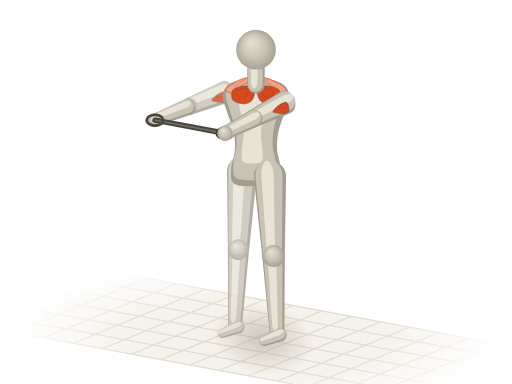
t = 0.00 s
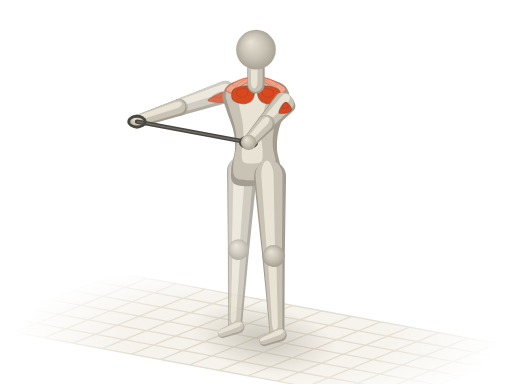
t = 0.45 s
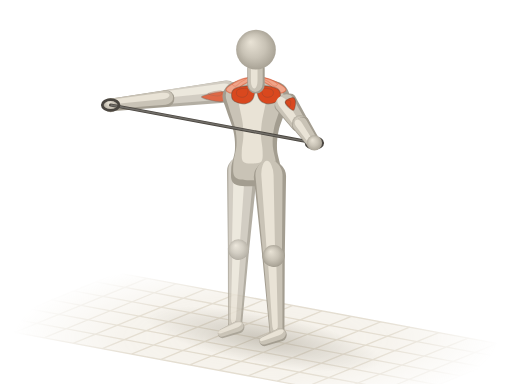
t = 0.85 s
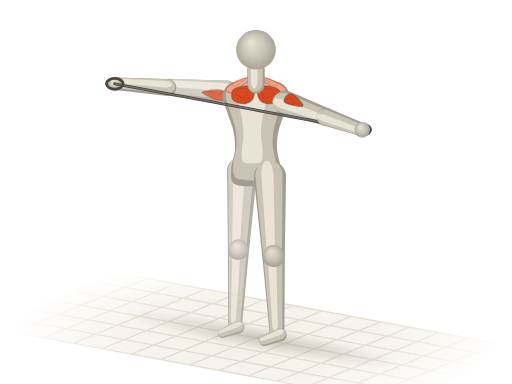
t = 1.30 s
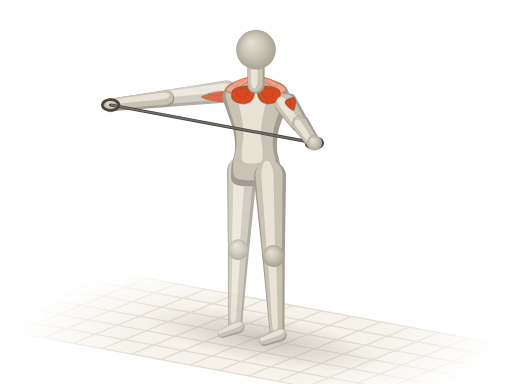
t = 1.75 s
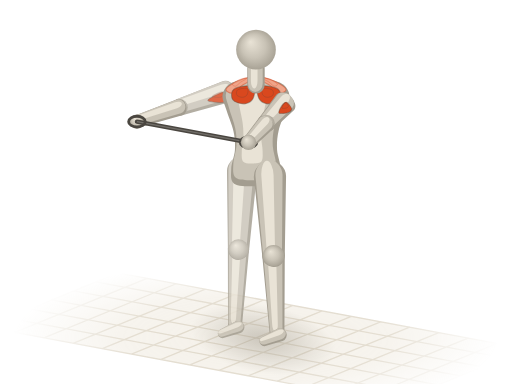
t = 2.15 s

The animated SVG that drew these frames (rendered in a browser with its animation timeline set to each time). Animation: 31 SMIL elements (animate=15,animateTransform=16); one cycle of 2.60 s, repeats indefinitely.

<svg xmlns="http://www.w3.org/2000/svg" viewBox="0 0 400 300"><title>弹力带拉开 · Band Pull Apart</title><defs><radialGradient id="a3-sph" cx=".5" cy=".5" r=".55" fx=".36" fy=".3"><stop offset="0" stop-color="#e9e3d6"/><stop offset=".55" stop-color="#c9c3b6"/><stop offset="1" stop-color="#a39d90"/></radialGradient><path id="a3s0" d="M-9.5 0C-9.5 6.3 -9.7 15.4 -7.4 19C-5.1 22.6 -0.2 21.6 4.2 21.5C8.6 21.4 14.1 18.7 19 18.3C24 18 28.5 18.3 33.8 19.6C39.1 20.9 46.2 24.4 50.8 25.9C55.3 27.5 58.2 29.4 61.3 29.1C64.5 28.8 67.7 26.8 69.8 24C71.9 21.3 73 16 74 12.6C75.1 9.3 75.8 6.5 76.1 3.8C76.5 1.1 76.5 -1.1 76.1 -3.8C75.8 -6.5 75.1 -9.3 74 -12.6C73 -16 71.9 -21.3 69.8 -24C67.7 -26.8 64.5 -28.8 61.3 -29.1C58.2 -29.4 55.3 -27.5 50.8 -25.9C46.2 -24.4 39.1 -20.9 33.8 -19.6C28.5 -18.3 24 -18 19 -18.3C14.1 -18.7 8.6 -21.4 4.2 -21.5C-0.2 -21.6 -5.1 -22.6 -7.4 -19C-9.7 -15.4 -9.5 -6.3 -9.5 0Z"/><path id="a3s5" d="M0 8.6L48.3 6.6A6.6 6.6 0 0 0 48.3 -6.6L0 -8.6A8.6 8.6 0 0 0 0 8.6Z"/><path id="a3s7" d="M0 6.6L43.9 4.9A4.9 4.9 0 0 0 43.9 -4.9L0 -6.6A6.6 6.6 0 0 0 0 6.6Z"/><path id="a3s8" d="M0 11.8L60.8 8.3A8.3 8.3 0 0 0 60.8 -8.3L0 -11.8A11.8 11.8 0 0 0 0 11.8Z"/><path id="a3s9" d="M0 8.3L58.7 5.5A5.5 5.5 0 0 0 58.7 -5.5L0 -8.3A8.3 8.3 0 0 0 0 8.3Z"/><path id="a3s10" d="M0 4.9L13.3 3.6A3.6 3.6 0 0 0 13.3 -3.6L0 -4.9A4.9 4.9 0 0 0 0 4.9Z"/><path id="a3s11" d="M0 9.2L33.5 7A7 7 0 0 0 33.5 -7L0 -9.2A9.2 9.2 0 0 0 0 9.2Z"/><path id="a3s13" d="M0 7L30.4 5.2A5.2 5.2 0 0 0 30.4 -5.2L0 -7A7 7 0 0 0 0 7Z"/><path id="a3s14" d="M0 12.6L61.8 8.8A8.8 8.8 0 0 0 61.8 -8.8L0 -12.6A12.6 12.6 0 0 0 0 12.6Z"/><path id="a3s15" d="M0 8.8L59.7 5.8A5.8 5.8 0 0 0 59.7 -5.8L0 -8.8A8.8 8.8 0 0 0 0 8.8Z"/><path id="a3s16" d="M0 5.2L13.3 3.8A3.8 3.8 0 0 0 13.3 -3.8L0 -5.2A5.2 5.2 0 0 0 0 5.2Z"/><path id="a3s17" d="M0 6.8L12.7 6.8A6.8 6.8 0 0 0 12.7 -6.8L0 -6.8A6.8 6.8 0 0 0 0 6.8Z"/><radialGradient id="a3-fade" gradientUnits="userSpaceOnUse" cx="200" cy="264" r="190" gradientTransform="translate(200 264) scale(1 .32) translate(-200 -264)"><stop offset="0" stop-color="#fff"/><stop offset=".55" stop-color="#fff" stop-opacity=".75"/><stop offset="1" stop-color="#fff" stop-opacity="0"/></radialGradient><mask id="a3-gm" maskUnits="userSpaceOnUse" x="0" y="0" width="400" height="300"><rect width="400" height="300" fill="url(#a3-fade)"/></mask><radialGradient id="a3-shd"><stop offset="0" stop-color="#a39d90" stop-opacity=".5"/><stop offset=".55" stop-color="#a39d90" stop-opacity=".22"/><stop offset="1" stop-color="#a39d90" stop-opacity="0"/></radialGradient></defs><g mask="url(#a3-gm)"><path d="M92.1 213.2L411.3 272.6L307.9 314.8L-11.3 255.4Z" fill="#efeadf" fill-opacity=".7"/><path d="M92.1 213.2L-11.3 255.4M114.9 217.5L11.5 259.7M137.7 221.7L34.3 263.9M160.5 225.9L57.1 268.2M183.3 230.2L79.9 272.4M206.1 234.4L102.7 276.6M228.9 238.6L125.5 280.9M251.7 242.9L148.3 285.1M274.5 247.1L171.1 289.4M297.3 251.4L193.9 293.6M320.1 255.6L216.7 297.8M342.9 259.8L239.5 302.1M365.7 264.1L262.3 306.3M388.5 268.3L285.1 310.5M411.3 272.6L307.9 314.8M92.1 213.2L411.3 272.6M74.9 220.3L394 279.6M57.6 227.3L376.8 286.6M40.4 234.3L359.6 293.7M23.2 241.4L342.4 300.7M6 248.4L325.1 307.7M-11.3 255.4L307.9 314.8" fill="none" stroke="#ddd5c5" stroke-width="1"/></g><g transform="rotate(10.5)"><ellipse fill="url(#a3-shd)" cx="250.5" cy="223" rx="40.8" ry="27.7"><animate attributeName="rx" values="40.8;42.7;48.8;60.1;75.4;91;102.7;109.3;111.3;109.3;102.7;91;75.4;60.1;48.8;42.7;40.8" dur="2.6s" repeatCount="indefinite"/><animate attributeName="ry" values="27.7;27.7;27.4;26.5;24.3;20.6;16;11.8;9.9;11.8;16;20.6;24.3;26.5;27.4;27.7;27.7" dur="2.6s" repeatCount="indefinite"/></ellipse></g><g opacity=".82"><g transform="translate(186.3 194.8) rotate(92.6)"><use href="#a3s9" fill="#a39d90"/><use href="#a3s9" fill="#c9c3b6" transform="matrix(0.98 0 0 0.84 -0.4 0.5)"/><use href="#a3s9" fill="#e9e3d6" transform="matrix(0.9 0 0 0.38 0.3 1.5)"/></g><g transform="translate(186.1 255.6) rotate(157.8)"><use href="#a3s10" fill="#a39d90"/><use href="#a3s10" fill="#c9c3b6" transform="matrix(0.98 0 0 0.84 0.2 0.7)"/><use href="#a3s10" fill="#e9e3d6" transform="matrix(0.9 0 0 0.38 0.8 1.9)"/></g><g transform="translate(189.1 134) rotate(92.6)"><use href="#a3s8" fill="#a39d90"/><use href="#a3s8" fill="#c9c3b6" transform="matrix(0.98 0 0 0.84 -0.8 0.8)"/><use href="#a3s8" fill="#e9e3d6" transform="matrix(0.9 0 0 0.38 -0.8 2.2)"/></g><g transform="translate(186.3 194.8)"><circle r="7.9" fill="url(#a3-sph)"/></g><g transform="translate(177.2 71.5) rotate(158.3) scale(0.66 1)"><animateTransform attributeName="transform" type="translate" values="177.2 71.5;177.2 71.5;177.2 71.5;177.2 71.5;177.2 71.5;177.2 71.5;177.2 71.5;177.2 71.5;177.2 71.5;177.2 71.5;177.2 71.5;177.2 71.5;177.2 71.5;177.2 71.5;177.2 71.5;177.2 71.5;177.2 71.5" dur="2.6s" repeatCount="indefinite"/><animateTransform attributeName="transform" type="rotate" values="158.3;158.6;159.6;162.1;166.4;172;177.6;182.1;184;182.1;177.6;172;166.4;162.1;159.6;158.6;158.3" additive="sum" dur="2.6s" repeatCount="indefinite"/><animateTransform attributeName="transform" type="scale" values="0.66 1;0.67 1;0.73 1;0.83 1;0.93 1;0.99 1;1 1;0.97 1;0.95 1;0.97 1;1 1;0.99 1;0.93 1;0.83 1;0.73 1;0.67 1;0.66 1" additive="sum" dur="2.6s" repeatCount="indefinite"/><use href="#a3s5" fill="#a39d90"/><use href="#a3s5" fill="#c9c3b6" transform="matrix(0.98 0 0 0.84 0.8 1.2)"/><use href="#a3s5" fill="#e9e3d6" transform="matrix(0.9 0 0 0.38 3.3 3.2)"/><path id="a3m6" d="M-1.9 -0.7C-2.7 -1.8 -1.3 -5.2 0 -6.2C1.3 -7.3 3.5 -7.4 5.8 -7.3C8.1 -7.1 11.1 -6.2 13.5 -5.3C15.9 -4.5 20.1 -2.8 20.3 -2C20.4 -1.2 17.1 -0.8 14.5 -0.4C11.9 0 7.6 0.4 4.8 0.4C2.1 0.3 -1.1 0.4 -1.9 -0.7Z" fill="#d9481f" stroke="#4a4640" stroke-opacity=".38" stroke-width=".9" stroke-linejoin="round"/><use href="#a3m6" fill="#fffdf8" fill-opacity=".3" stroke="none" transform="matrix(0.5 0 0 0.5 4.8 1)"/></g><g transform="translate(147.8 83.2)"><animateTransform attributeName="transform" type="translate" values="147.8 83.2;146.9 83.4;144 83.9;139.2 83.8;133.8 82.1;129.9 78.2;128.9 73.6;130.3 69.8;131.4 68.4;130.3 69.8;128.9 73.6;129.9 78.2;133.8 82.1;139.2 83.8;144 83.9;146.9 83.4;147.8 83.2" dur="2.6s" repeatCount="indefinite"/><circle r="6.4" fill="url(#a3-sph)"/></g></g><g transform="translate(200 136.1) rotate(-90) scale(1 0.9)"><use href="#a3s0" fill="#a39d90"/><use href="#a3s0" fill="#c9c3b6" transform="matrix(0.94 0 0 0.86 4.2 -1.2)"/><use href="#a3s0" fill="#e9e3d6" transform="matrix(0.72 0 0 0.42 15.3 -3.3)"/><path id="a3m1" d="M76.1 3.2C76 5.2 74.5 11.4 73 15.2C71.4 19 68.2 25.1 66.6 25.9C65 26.8 62.9 22.7 63.4 20.2C64 17.8 68 14.2 69.8 11.4C71.5 8.5 73 4.5 74 3.2C75.1 1.8 76.3 1.2 76.1 3.2Z" fill="#f0a58a" stroke="#d9481f" stroke-opacity=".5" stroke-width=".9" stroke-linejoin="round"/><use href="#a3m1" fill="#fffdf8" fill-opacity=".3" stroke="none" transform="matrix(0.5 0 0 0.5 37.1 5.6)"/><path id="a3m2" d="M76.1 -3.2C76 -5.2 74.5 -11.4 73 -15.2C71.4 -19 68.2 -25.1 66.6 -25.9C65 -26.8 62.9 -22.7 63.4 -20.2C64 -17.8 68 -14.2 69.8 -11.4C71.5 -8.5 73 -4.5 74 -3.2C75.1 -1.8 76.3 -1.2 76.1 -3.2Z" fill="#f0a58a" stroke="#d9481f" stroke-opacity=".5" stroke-width=".9" stroke-linejoin="round"/><use href="#a3m2" fill="#fffdf8" fill-opacity=".3" stroke="none" transform="matrix(0.5 0 0 0.5 37.1 -7.5)"/><path id="a3m3" d="M68.7 2.5C70 5.3 68.4 16 66.6 19C64.9 21.9 60.1 21.7 58.2 20.2C56.2 18.8 54.8 13.1 55 10.1C55.2 7.2 56.9 3.8 59.2 2.5C61.5 1.3 67.5 -0.2 68.7 2.5Z" fill="#d9481f" stroke="#4a4640" stroke-opacity=".38" stroke-width=".9" stroke-linejoin="round"/><use href="#a3m3" fill="#fffdf8" fill-opacity=".3" stroke="none" transform="matrix(0.5 0 0 0.5 32.6 4.5)"/><path id="a3m4" d="M68.7 -2.5C70 -5.3 68.4 -16 66.6 -19C64.9 -21.9 60.1 -21.7 58.2 -20.2C56.2 -18.8 54.8 -13.1 55 -10.1C55.2 -7.2 56.9 -3.8 59.2 -2.5C61.5 -1.3 67.5 0.2 68.7 -2.5Z" fill="#d9481f" stroke="#4a4640" stroke-opacity=".38" stroke-width=".9" stroke-linejoin="round"/><use href="#a3m4" fill="#fffdf8" fill-opacity=".3" stroke="none" transform="matrix(0.5 0 0 0.5 32.6 -6.4)"/></g><g transform="translate(200 66.3) rotate(-90)"><use href="#a3s17" fill="#a39d90"/><use href="#a3s17" fill="#c9c3b6" transform="matrix(0.98 0 0 0.84 1.1 -0.5)"/><use href="#a3s17" fill="#e9e3d6" transform="matrix(0.9 0 0 0.38 3.3 -1.4)"/></g><g transform="translate(213.7 199.8) rotate(87.4)"><use href="#a3s15" fill="#a39d90"/><use href="#a3s15" fill="#c9c3b6" transform="matrix(0.98 0 0 0.84 -0.5 0.5)"/><use href="#a3s15" fill="#e9e3d6" transform="matrix(0.9 0 0 0.38 0.1 1.3)"/></g><g transform="translate(200 38.8)"><circle r="15.5" fill="url(#a3-sph)"/></g><g transform="translate(210.9 138.1) rotate(87.4)"><use href="#a3s14" fill="#a39d90"/><use href="#a3s14" fill="#c9c3b6" transform="matrix(0.98 0 0 0.84 -0.9 0.7)"/><use href="#a3s14" fill="#e9e3d6" transform="matrix(0.9 0 0 0.38 -1.2 1.9)"/></g><g transform="translate(213.7 199.8)"><circle r="8.4" fill="url(#a3-sph)"/></g><g transform="translate(218.8 261.6) rotate(157.8)"><use href="#a3s16" fill="#a39d90"/><use href="#a3s16" fill="#c9c3b6" transform="matrix(0.98 0 0 0.84 0.2 0.7)"/><use href="#a3s16" fill="#e9e3d6" transform="matrix(0.9 0 0 0.38 0.8 2)"/></g><g transform="translate(147.8 83.2) rotate(158.3) scale(0.66 1)"><animateTransform attributeName="transform" type="translate" values="147.8 83.2;146.9 83.4;144 83.9;139.2 83.8;133.8 82.1;129.9 78.2;128.9 73.6;130.3 69.8;131.4 68.4;130.3 69.8;128.9 73.6;129.9 78.2;133.8 82.1;139.2 83.8;144 83.9;146.9 83.4;147.8 83.2" dur="2.6s" repeatCount="indefinite"/><animateTransform attributeName="transform" type="rotate" values="158.3;158.6;159.6;162.1;166.4;172;177.6;182.1;184;182.1;177.6;172;166.4;162.1;159.6;158.6;158.3" additive="sum" dur="2.6s" repeatCount="indefinite"/><animateTransform attributeName="transform" type="scale" values="0.66 1;0.67 1;0.73 1;0.83 1;0.93 1;0.99 1;1 1;0.97 1;0.95 1;0.97 1;1 1;0.99 1;0.93 1;0.83 1;0.73 1;0.67 1;0.66 1" additive="sum" dur="2.6s" repeatCount="indefinite"/><use href="#a3s7" fill="#a39d90"/><use href="#a3s7" fill="#c9c3b6" transform="matrix(0.98 0 0 0.84 0.7 0.9)"/><use href="#a3s7" fill="#e9e3d6" transform="matrix(0.9 0 0 0.38 2.8 2.4)"/></g><g transform="translate(121.1 93.9)"><animateTransform attributeName="transform" type="translate" values="121.1 93.9;119.4 94.3;113.9 95.1;104.7 95;94.3 91.7;86.9 84.3;85.1 75.4;87.6 68.3;89.7 65.5;87.6 68.3;85.1 75.4;86.9 84.3;94.3 91.7;104.7 95;113.9 95.1;119.4 94.3;121.1 93.9" dur="2.6s" repeatCount="indefinite"/><circle r="5.6" fill="url(#a3-sph)"/></g><g transform="translate(222.8 80) rotate(152.9) scale(0.83 1)"><animateTransform attributeName="transform" type="translate" values="222.8 80;222.8 80;222.8 80;222.8 80;222.8 80;222.8 80;222.8 80;222.8 80;222.8 80;222.8 80;222.8 80;222.8 80;222.8 80;222.8 80;222.8 80;222.8 80;222.8 80" dur="2.6s" repeatCount="indefinite"/><animateTransform attributeName="transform" type="rotate" values="152.9;150.9;143.8;128.3;99.4;61.9;36;23.4;19.6;23.4;36;61.9;99.4;128.3;143.8;150.9;152.9" additive="sum" dur="2.6s" repeatCount="indefinite"/><animateTransform attributeName="transform" type="scale" values="0.83 1;0.81 1;0.75 1;0.64 1;0.55 1;0.58 1;0.75 1;0.92 1;1 1;0.92 1;0.75 1;0.58 1;0.55 1;0.64 1;0.75 1;0.81 1;0.83 1" additive="sum" dur="2.6s" repeatCount="indefinite"/><use href="#a3s11" fill="#a39d90"/><use href="#a3s11" fill="#c9c3b6" transform="matrix(0.98 0 0 0.84 -0.8 0.7)"/><use href="#a3s11" fill="#e9e3d6" transform="matrix(0.9 0 0 0.38 -1.4 1.9)"/><path id="a3m12" d="M-1.3 -0.8C-1.9 -2 -0.9 -5.5 0 -6.6C0.9 -7.8 2.5 -7.9 4 -7.7C5.6 -7.6 7.7 -6.6 9.4 -5.7C11.1 -4.8 14 -3 14.1 -2.1C14.2 -1.2 11.8 -0.9 10 -0.4C8.3 0 5.2 0.4 3.3 0.4C1.5 0.3 -0.8 0.4 -1.3 -0.8Z" fill="#d9481f" stroke="#4a4640" stroke-opacity=".38" stroke-width=".9" stroke-linejoin="round"/><use href="#a3m12" fill="#fffdf8" fill-opacity=".3" stroke="none" transform="matrix(0.5 0 0 0.5 0.4 -0.2)"/></g><g transform="translate(198.2 92.6)"><animateTransform attributeName="transform" type="translate" values="198.2 92.6;199.2 93.2;202.7 94.8;209.5 96.9;219.8 98.1;232 97.2;243.1 94.8;251.2 92.3;254.4 91.2;251.2 92.3;243.1 94.8;232 97.2;219.8 98.1;209.5 96.9;202.7 94.8;199.2 93.2;198.2 92.6" dur="2.6s" repeatCount="indefinite"/><circle r="6.8" fill="url(#a3-sph)"/></g><line stroke="#4a4640" stroke-linecap="round" x1="121.1" y1="93.9" x2="175.8" y2="104.1" stroke-width="4.2"><animate attributeName="x1" values="121.1;119.4;113.9;104.7;94.3;86.9;85.1;87.6;89.7;87.6;85.1;86.9;94.3;104.7;113.9;119.4;121.1" dur="2.6s" repeatCount="indefinite"/><animate attributeName="y1" values="93.9;94.3;95.1;95;91.7;84.3;75.4;68.3;65.5;68.3;75.4;84.3;91.7;95;95.1;94.3;93.9" dur="2.6s" repeatCount="indefinite"/><animate attributeName="x2" values="175.8;177.7;184.4;197.4;217.1;240.3;261.6;277;283;277;261.6;240.3;217.1;197.4;184.4;177.7;175.8" dur="2.6s" repeatCount="indefinite"/><animate attributeName="y2" values="104.1;105.1;108.2;112.2;114.5;112.8;108.2;103.5;101.4;103.5;108.2;112.8;114.5;112.2;108.2;105.1;104.1" dur="2.6s" repeatCount="indefinite"/><animate attributeName="stroke-width" values="4.2;4.1;3.7;3.3;2.8;2.5;2.4;2.3;2.3;2.3;2.4;2.5;2.8;3.3;3.7;4.1;4.2" dur="2.6s" repeatCount="indefinite"/></line><line stroke="#fffdf8" stroke-opacity=".22" stroke-width="1.1" x1="121.1" y1="93.9" x2="175.8" y2="104.1"><animate attributeName="x1" values="121.1;119.4;113.9;104.7;94.3;86.9;85.1;87.6;89.7;87.6;85.1;86.9;94.3;104.7;113.9;119.4;121.1" dur="2.6s" repeatCount="indefinite"/><animate attributeName="y1" values="93.9;94.3;95.1;95;91.7;84.3;75.4;68.3;65.5;68.3;75.4;84.3;91.7;95;95.1;94.3;93.9" dur="2.6s" repeatCount="indefinite"/><animate attributeName="x2" values="175.8;177.7;184.4;197.4;217.1;240.3;261.6;277;283;277;261.6;240.3;217.1;197.4;184.4;177.7;175.8" dur="2.6s" repeatCount="indefinite"/><animate attributeName="y2" values="104.1;105.1;108.2;112.2;114.5;112.8;108.2;103.5;101.4;103.5;108.2;112.8;114.5;112.2;108.2;105.1;104.1" dur="2.6s" repeatCount="indefinite"/></line><ellipse rx="6.5" ry="4.2" fill="none" stroke="#4a4640" stroke-width="2.2" cx="121.1" cy="93.9"><animate attributeName="cx" values="121.1;119.4;113.9;104.7;94.3;86.9;85.1;87.6;89.7;87.6;85.1;86.9;94.3;104.7;113.9;119.4;121.1" dur="2.6s" repeatCount="indefinite"/><animate attributeName="cy" values="93.9;94.3;95.1;95;91.7;84.3;75.4;68.3;65.5;68.3;75.4;84.3;91.7;95;95.1;94.3;93.9" dur="2.6s" repeatCount="indefinite"/></ellipse><ellipse rx="6.5" ry="4.2" fill="none" stroke="#4a4640" stroke-width="2.2" cx="175.8" cy="104.1"><animate attributeName="cx" values="175.8;177.7;184.4;197.4;217.1;240.3;261.6;277;283;277;261.6;240.3;217.1;197.4;184.4;177.7;175.8" dur="2.6s" repeatCount="indefinite"/><animate attributeName="cy" values="104.1;105.1;108.2;112.2;114.5;112.8;108.2;103.5;101.4;103.5;108.2;112.8;114.5;112.2;108.2;105.1;104.1" dur="2.6s" repeatCount="indefinite"/></ellipse><g transform="translate(198.2 92.6) rotate(152.9) scale(0.83 1)"><animateTransform attributeName="transform" type="translate" values="198.2 92.6;199.2 93.2;202.7 94.8;209.5 96.9;219.8 98.1;232 97.2;243.1 94.8;251.2 92.3;254.4 91.2;251.2 92.3;243.1 94.8;232 97.2;219.8 98.1;209.5 96.9;202.7 94.8;199.2 93.2;198.2 92.6" dur="2.6s" repeatCount="indefinite"/><animateTransform attributeName="transform" type="rotate" values="152.9;150.9;143.8;128.3;99.4;61.9;36;23.4;19.6;23.4;36;61.9;99.4;128.3;143.8;150.9;152.9" additive="sum" dur="2.6s" repeatCount="indefinite"/><animateTransform attributeName="transform" type="scale" values="0.83 1;0.81 1;0.75 1;0.64 1;0.55 1;0.58 1;0.75 1;0.92 1;1 1;0.92 1;0.75 1;0.58 1;0.55 1;0.64 1;0.75 1;0.81 1;0.83 1" additive="sum" dur="2.6s" repeatCount="indefinite"/><use href="#a3s13" fill="#a39d90"/><use href="#a3s13" fill="#c9c3b6" transform="matrix(0.98 0 0 0.84 -0.5 0.5)"/><use href="#a3s13" fill="#e9e3d6" transform="matrix(0.9 0 0 0.38 -0.8 1.4)"/></g><g transform="translate(175.8 104.1)"><animateTransform attributeName="transform" type="translate" values="175.8 104.1;177.7 105.1;184.4 108.2;197.4 112.2;217.1 114.5;240.3 112.8;261.6 108.2;277 103.5;283 101.4;277 103.5;261.6 108.2;240.3 112.8;217.1 114.5;197.4 112.2;184.4 108.2;177.7 105.1;175.8 104.1" dur="2.6s" repeatCount="indefinite"/><circle r="6" fill="url(#a3-sph)"/></g></svg>
